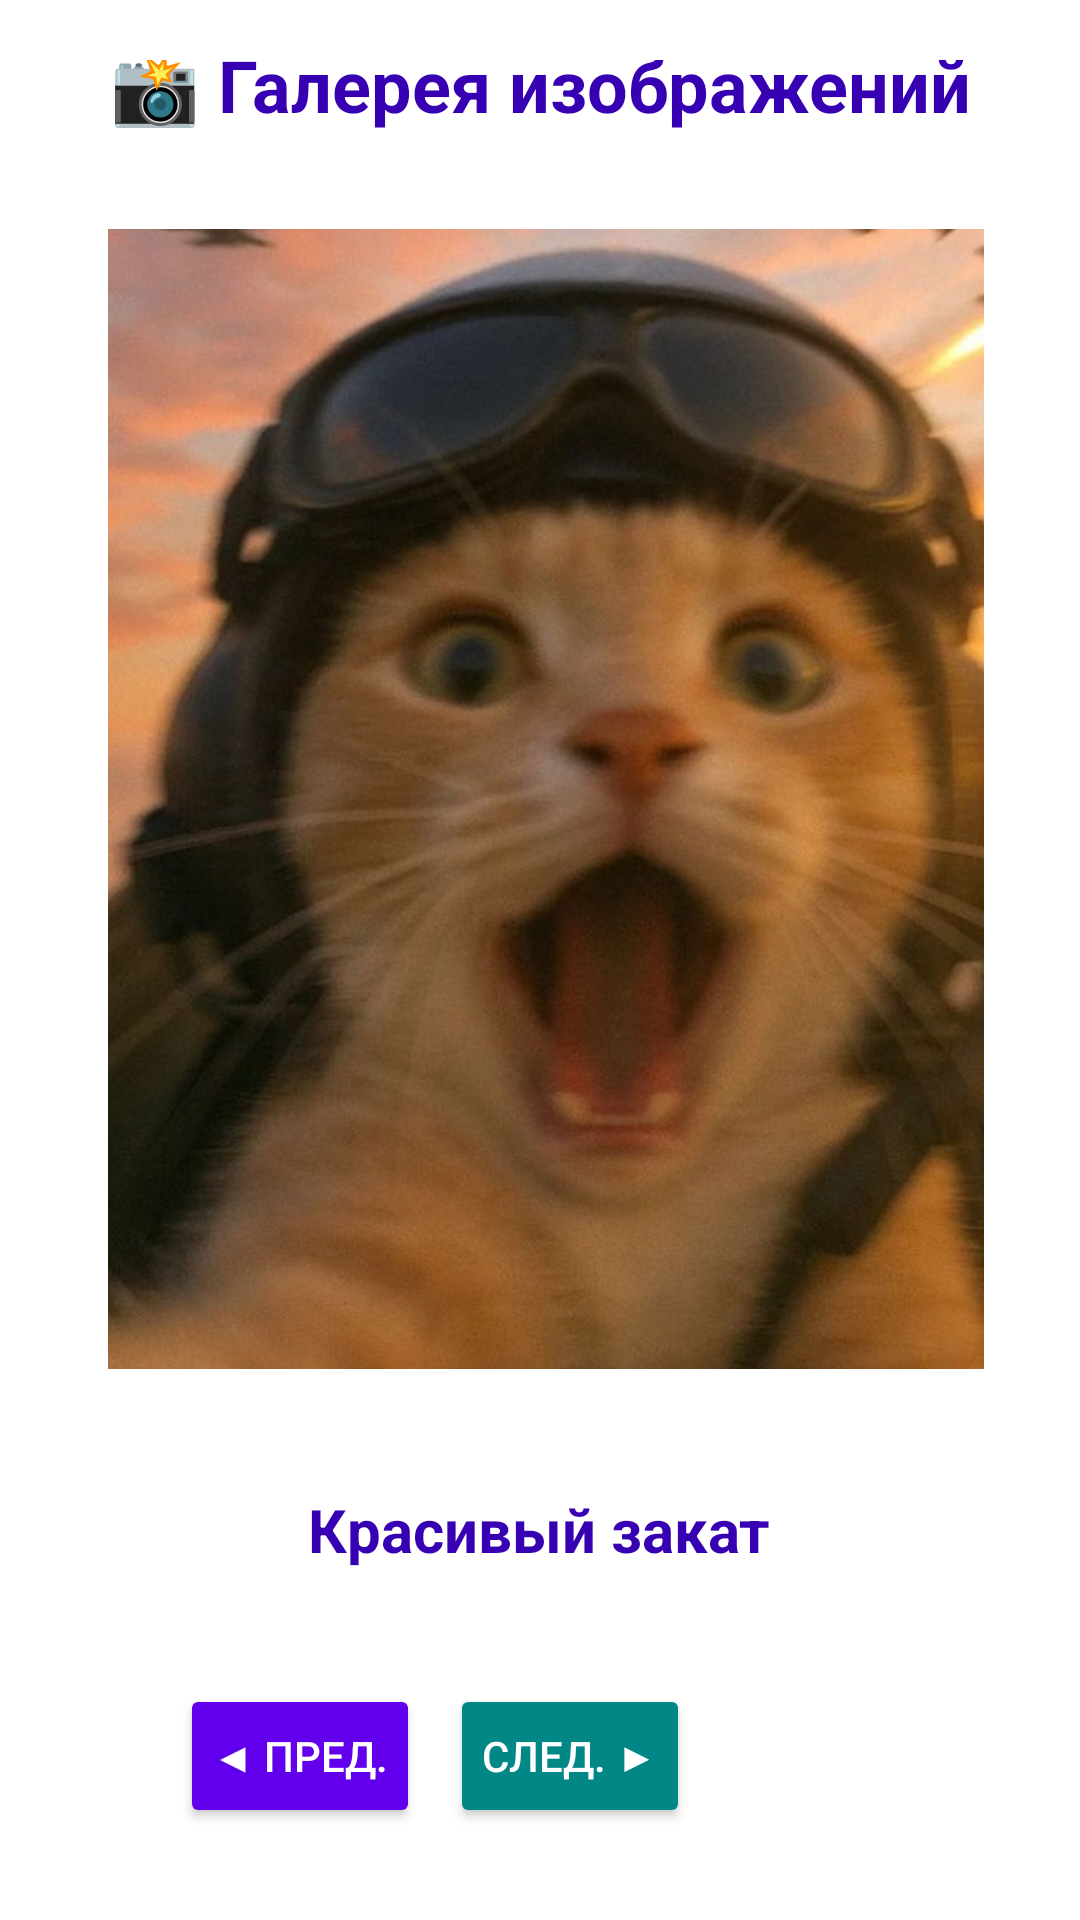

Layout XML and referenced resources for this Android screen:
<!-- AndroidManifest.xml: application theme Theme.MediaGalleryApp -->
<!-- res/layout/fragment_gallery.xml -->
<?xml version="1.0" encoding="utf-8"?>
<LinearLayout xmlns:android="http://schemas.android.com/apk/res/android"
    android:orientation="vertical"
    android:gravity="center"
    android:padding="20dp"
    android:background="@color/white"
    android:layout_width="match_parent"
    android:layout_height="match_parent">

    
    <TextView
        android:layout_width="wrap_content"
        android:layout_height="wrap_content"
        android:text="📸 Галерея изображений"
        android:textSize="24sp"
        android:textStyle="bold"
        android:textColor="@color/purple_700"
        android:layout_marginBottom="20dp"
        android:gravity="center"/>

    
    <FrameLayout
        android:layout_width="wrap_content"
        android:layout_height="wrap_content"
        android:padding="12dp"
        android:elevation="8dp">

        <ImageView
            android:id="@+id/imageView"
            android:layout_width="380dp"
            android:layout_height="380dp"
            android:src="@drawable/img1"
            android:contentDescription="@string/app_name"
            android:scaleType="centerCrop"
            android:background="@color/white"
            android:padding="4dp"/>
    </FrameLayout>

    
    <TextView
        android:id="@+id/textCaption"
        android:layout_width="wrap_content"
        android:layout_height="wrap_content"
        android:layout_marginTop="20dp"
        android:text="Красивый закат"
        android:textSize="20sp"
        android:textStyle="bold"
        android:textColor="@color/purple_700"
        android:gravity="center"
        android:padding="8dp"
        android:paddingStart="16dp"
        android:paddingEnd="16dp"/>

    
    <LinearLayout
        android:orientation="horizontal"
        android:layout_marginTop="24dp"
        android:layout_width="wrap_content"
        android:layout_height="wrap_content">

        <Button
            android:id="@+id/btnPrev"
            android:layout_marginEnd="10dp"
            android:text="◀ Пред."
            android:layout_width="wrap_content"
            android:layout_height="wrap_content"
            android:backgroundTint="@color/purple_500"
            android:textColor="@color/white"
            android:minWidth="80dp"
            android:paddingStart="8dp"
            android:paddingEnd="8dp"/>

        <Button
            android:id="@+id/btnNext"
            android:layout_width="wrap_content"
            android:layout_height="wrap_content"
            android:layout_marginEnd="10dp"
            android:backgroundTint="@color/teal_700"
            android:text="След. ▶"
            android:textColor="@color/white"
            android:minWidth="80dp"
            android:paddingStart="8dp"
            android:paddingEnd="8dp"/>

        <Button
            android:id="@+id/btnRandom"
            android:layout_width="60dp"
            android:layout_height="60dp"
            android:background="@null"
            android:padding="8dp"
            android:text=""
            android:foreground="@drawable/iconrandom"
            android:backgroundTint="@null"/>

    </LinearLayout>

    
    <TextView
        android:id="@+id/textImageInfo"
        android:layout_width="wrap_content"
        android:layout_height="wrap_content"
        android:layout_marginTop="16dp"
        android:text="Изображение 1 из 5"
        android:textSize="14sp"
        android:textColor="@color/purple_700"
        android:gravity="center"/>
</LinearLayout>
<!-- resources referenced by this layout -->
<resources>
  <color name="purple_500">#FF6200EE</color>
  <color name="purple_700">#FF3700B3</color>
  <color name="teal_700">#FF018786</color>
  <color name="white">#FFFFFFFF</color>
  <!-- drawable iconrandom: png bitmap (drawable, 270873 bytes) -->
  <!-- drawable img1: jpeg bitmap (drawable, 182730 bytes) -->
  <string name="app_name">MediaGalleryApp</string>
  <style name="Theme.MediaGalleryApp" parent="Base.Theme.MediaGalleryApp" />
  <style name="Base.Theme.MediaGalleryApp" parent="Theme.Material3.DayNight.NoActionBar">
          
          <item name="colorPrimary">@color/purple_500</item>
          <item name="colorPrimaryVariant">@color/purple_700</item>
          <item name="colorOnPrimary">@color/white</item>
          <item name="colorSecondary">@color/teal_200</item>
          <item name="colorSecondaryVariant">@color/teal_700</item>
          <item name="colorOnSecondary">@color/black</item>
      </style>
  <color name="teal_200">#FF03DAC5</color>
  <color name="black">#FF000000</color>
</resources>
